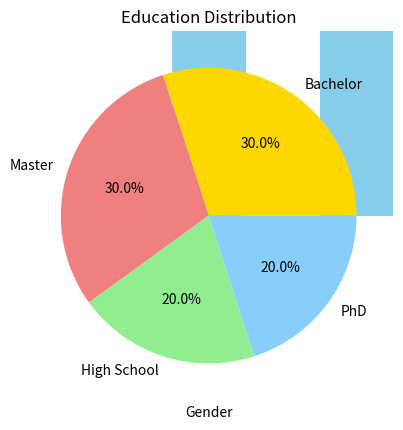

Generate this figure with matplotlib:
import pandas as pd
import numpy as np
import matplotlib.pyplot as plt


data = {
    'ID': range(1, 11),
    'Age': np.random.randint(18, 65, size=10),
    'Income': np.random.randint(30000, 90000, size=10),
    'Gender': ['Male', 'Female', 'Male', 'Female', 'Male', 'Female', 'Male', 'Female', 'Male', 'Male'],
    'Education': ['High School', 'Bachelor', 'Master', 'PhD', 'Bachelor', 'Master', 'Bachelor',
                  'PhD', 'High School', 'Master']
}


df = pd.DataFrame(data)


print(df.head())


print(df.describe())


print(df.isnull().sum())


print(df['Gender'].unique())
print(df['Education'].unique())


selected_columns = df[['Age', 'Income']]
print(selected_columns.head())


filtered_data = df[df['Age'] > 30]
print(filtered_data.head())


filtered_rows = df[(df['Gender'] == 'Male') & (df['Education'] == 'Master')]
print(filtered_rows.head())


plt.hist(df['Age'], bins=5, edgecolor='black')
plt.title('Age Distribution')
plt.xlabel('Age')
plt.ylabel('Frequency')
plt.show()


plt.boxplot(df['Income'])
plt.title('Income Distribution')
plt.ylabel('Income')
plt.show()


gender_counts = df['Gender'].value_counts()
gender_counts.plot(kind='bar', color='skyblue')
plt.title('Gender Distribution')
plt.xlabel('Gender')
plt.ylabel('Count')
plt.show()

education_counts = df['Education'].value_counts()
education_counts.plot(kind='pie', autopct='%1.1f%%', colors=['gold', 'lightcoral', 'lightgreen', 'lightskyblue'])
plt.title('Education Distribution')
plt.ylabel('')
plt.show()
